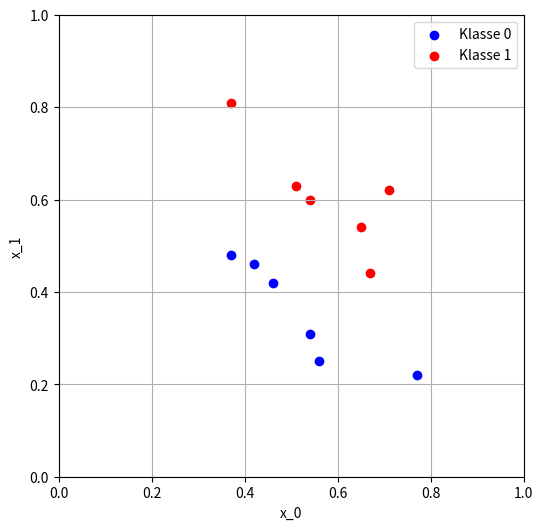

Write Python code to recreate this figure.
import matplotlib.pyplot as plt
from matplotlib.animation import FuncAnimation

class Perceptron():
    def __init__(self):
        self.w0 = 0
        self.w1 = 0
        self.b = 0
        self.total_num_iterations = 0
        self.history = []

    def train(self, training_data):
        total_num_points = len(training_data[0][1]) + len(training_data[1][1])
        max_num_iterations = 100_000

        for i in range(max_num_iterations):
            d_b = 0
            d_w0 = 0
            d_w1 = 0
            total_error = 0;
            self.total_num_iterations += 1

            for (y, points) in training_data:
                for (x_0, x_1) in points:
                    z = self.w0 * x_0 + self.w1 * x_1 + self.b
                    a = 1 if z > 0 else 0
                    error = y - a
                    d_w0 += error * x_0
                    d_w1 += error * x_1
                    d_b += error
                    total_error += error ** 2

            if total_error == 0:
                return

            d_w0 = d_w0 / total_num_points
            d_w1 = d_w1 / total_num_points
            d_b = d_b / total_num_points

            self.w0 += d_w0
            self.w1 += d_w1
            self.b += d_b
            self.history.append((self.b, self.w0, self.w1))
            
        print(f"Giving up after {max_num_iterations} iterations.")



def animate_perceptron(pcp, training_data):
    fig, ax = plt.subplots(figsize=(6, 6))

    # Punkte plotten
    ax.scatter(*zip(*training_data[0][1]), color='blue', label='Klasse 0')
    ax.scatter(*zip(*training_data[1][1]), color='red', label='Klasse 1')
    ax.set_xlim(0, 1)
    ax.set_ylim(0, 1)
    ax.set_xlabel('x_0')
    ax.set_ylabel('x_1')
    ax.grid()
    ax.legend()
    line, = ax.plot([], [], color='green')

    def update(frame):
        b, w0, w1 = pcp.history[frame]
        m = -(w0 / w1)
        n = -(b / w1)
        x_vals = [0, 1]
        y_vals = [m * x + n for x in x_vals]
        
        line.set_data(x_vals, y_vals)
        ax.set_title(f"Iteration {frame+1}")
        return line,

    _ = FuncAnimation(fig, update, frames=len(pcp.history), interval=100, repeat=False)
    plt.show()

if __name__ == '__main__':
    classified_points = [
        (0, [(0.54, 0.31), (0.37, 0.48), (0.46, 0.42), (0.56, 0.25), (0.77, 0.22), (0.42, 0.46)]),
        (1, [(0.54, 0.60), (0.71, 0.62), (0.51, 0.63), (0.67, 0.44), (0.37, 0.81), (0.65, 0.54)])
    ]

    pcp = Perceptron()
    pcp.train(classified_points)

    print(f"Final weights: {pcp.b=}, {pcp.w0=}, {pcp.w1=}")
    print(f"Total # of iterations: {pcp.total_num_iterations}")

    animate_perceptron(pcp, classified_points)
